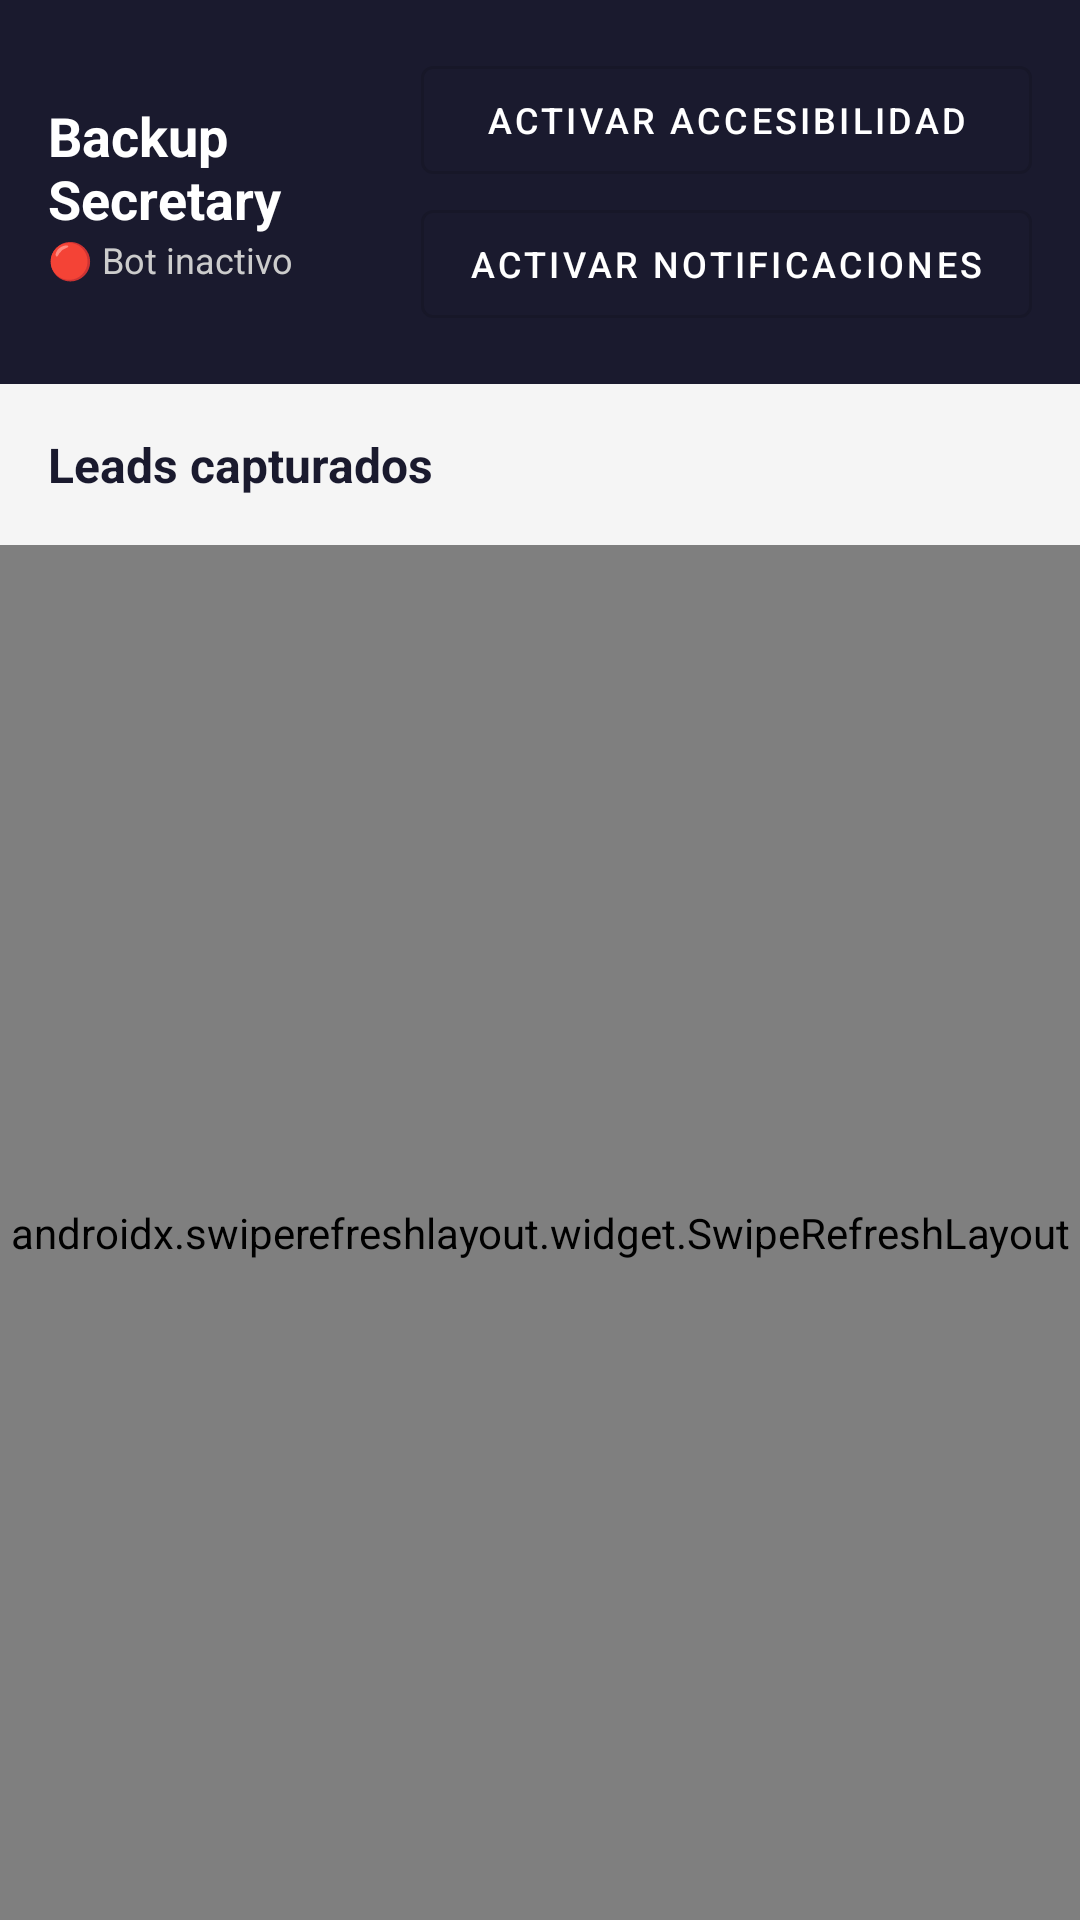

Layout XML and referenced resources for this Android screen:
<!-- AndroidManifest.xml: activity theme Theme.BackupSecretary -->
<!-- res/layout/activity_main.xml -->
<?xml version="1.0" encoding="utf-8"?>
<LinearLayout xmlns:android="http://schemas.android.com/apk/res/android"
    android:layout_width="match_parent"
    android:layout_height="match_parent"
    android:orientation="vertical"
    android:background="#F5F5F5">

    <LinearLayout
        android:layout_width="match_parent"
        android:layout_height="wrap_content"
        android:orientation="horizontal"
        android:padding="16dp"
        android:background="#1A1A2E"
        android:gravity="center_vertical">

        <LinearLayout
            android:layout_width="0dp"
            android:layout_height="wrap_content"
            android:layout_weight="1"
            android:orientation="vertical">

            <TextView
                android:layout_width="wrap_content"
                android:layout_height="wrap_content"
                android:text="Backup Secretary"
                android:textColor="#FFFFFF"
                android:textSize="18sp"
                android:textStyle="bold"/>

            <TextView
                android:id="@+id/tvBotStatus"
                android:layout_width="wrap_content"
                android:layout_height="wrap_content"
                android:text="🔴 Bot inactivo"
                android:textColor="#CCCCCC"
                android:textSize="12sp"/>
        </LinearLayout>

        <LinearLayout
            android:layout_width="wrap_content"
            android:layout_height="wrap_content"
            android:orientation="vertical">

            <com.google.android.material.button.MaterialButton
                android:id="@+id/btnActivateBot"
                android:layout_width="match_parent"
                android:layout_height="wrap_content"
                android:text="Activar accesibilidad"
                android:textSize="12sp"
                style="@style/Widget.MaterialComponents.Button.OutlinedButton"
                android:textColor="#FFFFFF"/>

            <com.google.android.material.button.MaterialButton
                android:id="@+id/btnActivateNotifications"
                android:layout_width="match_parent"
                android:layout_height="wrap_content"
                android:text="Activar notificaciones"
                android:textSize="12sp"
                style="@style/Widget.MaterialComponents.Button.OutlinedButton"
                android:textColor="#FFFFFF"/>

        </LinearLayout>

    </LinearLayout>

    <TextView
        android:layout_width="wrap_content"
        android:layout_height="wrap_content"
        android:text="Leads capturados"
        android:textSize="16sp"
        android:textStyle="bold"
        android:textColor="#1A1A2E"
        android:padding="16dp"/>

    <androidx.swiperefreshlayout.widget.SwipeRefreshLayout
        android:id="@+id/swipeRefresh"
        android:layout_width="match_parent"
        android:layout_height="0dp"
        android:layout_weight="1">

        <androidx.recyclerview.widget.RecyclerView
            android:id="@+id/rvLeads"
            android:layout_width="match_parent"
            android:layout_height="match_parent"
            android:padding="8dp"/>

    </androidx.swiperefreshlayout.widget.SwipeRefreshLayout>

    <TextView
        android:id="@+id/tvEmptyState"
        android:layout_width="match_parent"
        android:layout_height="wrap_content"
        android:text="Sin leads aún. Cuando el bot capture uno aparecerá aquí."
        android:textColor="#999999"
        android:textSize="14sp"
        android:gravity="center"
        android:padding="32dp"
        android:visibility="gone"/>

</LinearLayout>
<!-- resources referenced by this layout -->
<resources>
  <style name="Theme.BackupSecretary" parent="Theme.MaterialComponents.DayNight.NoActionBar">
          <item name="colorPrimary">#1A1A2E</item>
          <item name="colorPrimaryVariant">#16213E</item>
          <item name="colorOnPrimary">#FFFFFF</item>
          <item name="colorSecondary">#0F3460</item>
          <item name="colorOnSecondary">#FFFFFF</item>
          <item name="android:statusBarColor">?attr/colorPrimaryVariant</item>
      </style>
</resources>
